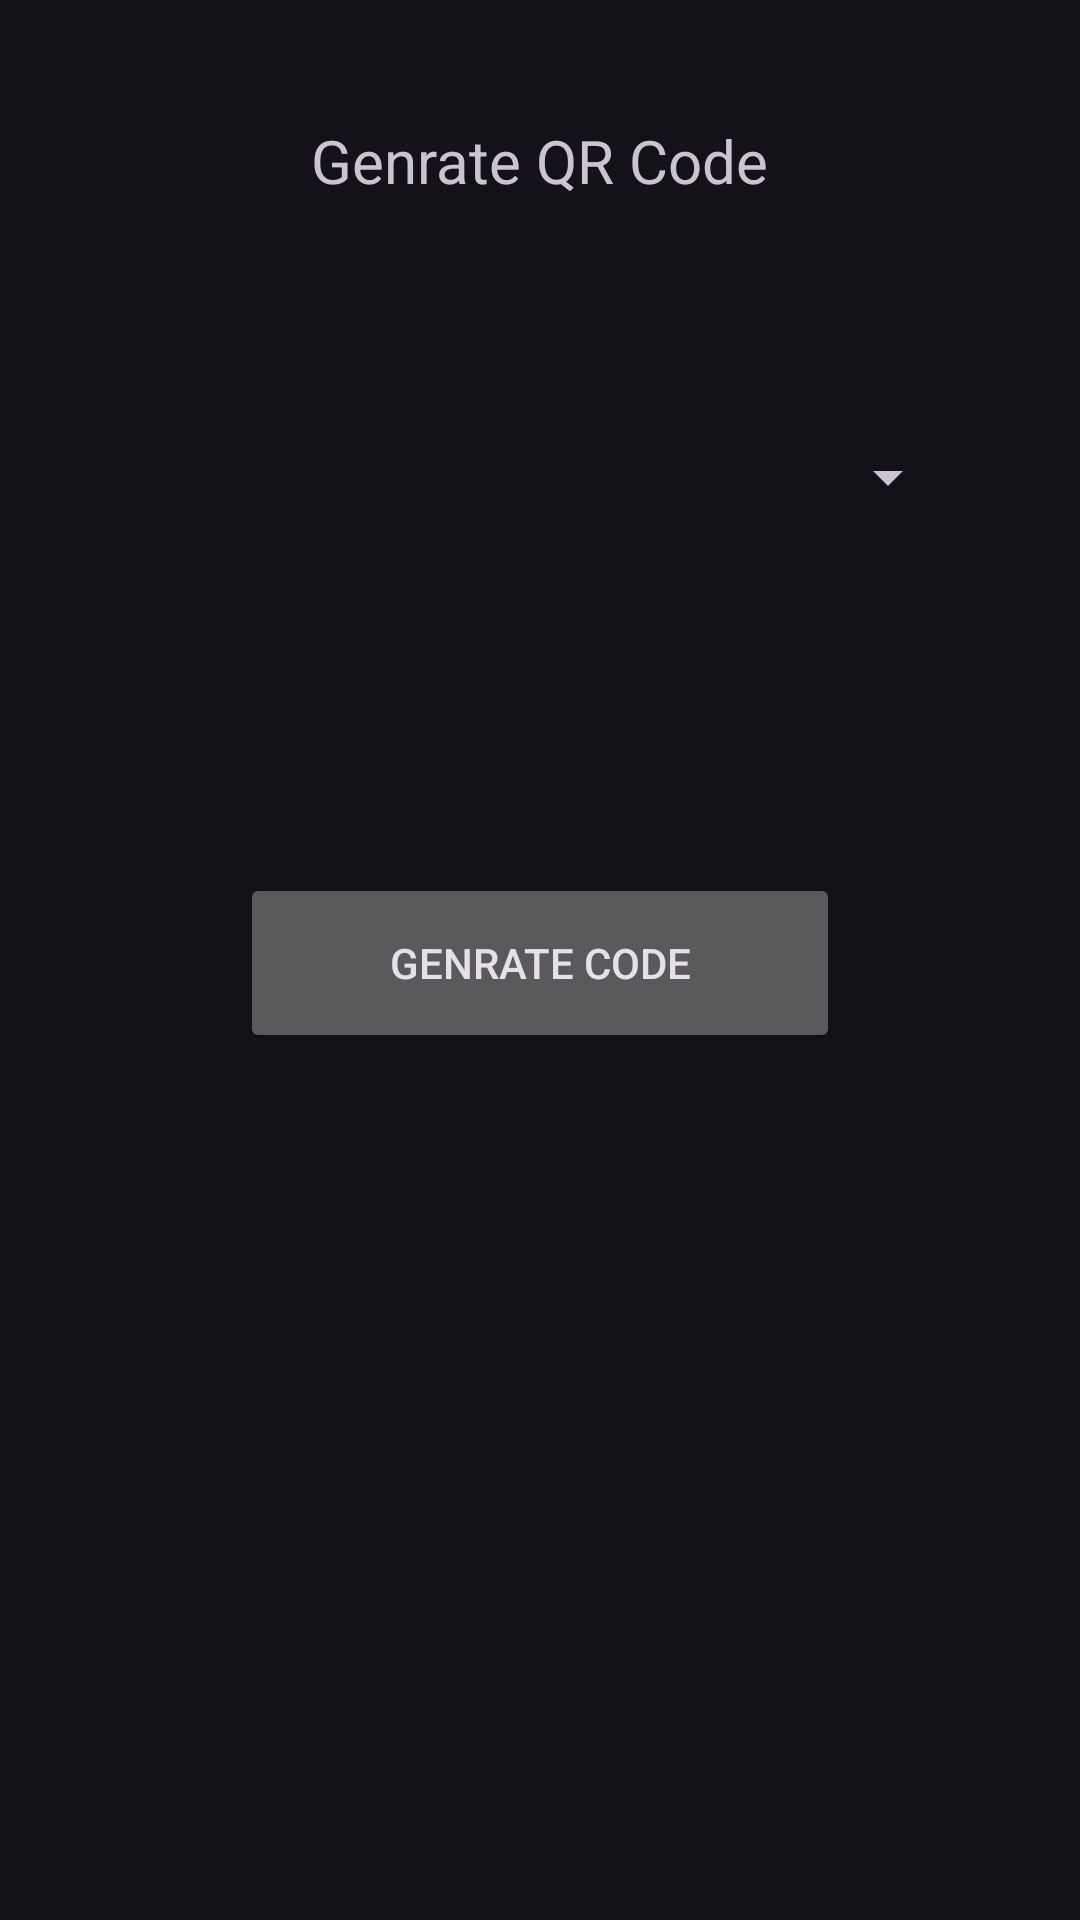

The Android layout XML behind this screen, and the referenced resources:
<!-- AndroidManifest.xml: application theme Theme.MyApplication -->
<!-- res/layout/activity_genrate_qr.xml -->
<?xml version="1.0" encoding="utf-8"?>
    <LinearLayout xmlns:android="http://schemas.android.com/apk/res/android"
    xmlns:app="http://schemas.android.com/apk/res-auto"
    xmlns:tools="http://schemas.android.com/tools"
    android:id="@+id/main"
    android:layout_width="match_parent"
    android:layout_height="match_parent"
    tools:context=".GenrateQR"
    android:orientation="vertical"
    android:layout_gravity="center"
    android:gravity="center_horizontal">

    <TextView
        android:id="@+id/textView"
        android:layout_width="wrap_content"
        android:layout_height="wrap_content"
        android:text="Genrate QR Code"
        android:textSize="20sp"
        android:layout_marginVertical="40dp"/>

    <Spinner
        android:id="@+id/spinner2"
        android:layout_width="280dp"
        android:layout_height="wrap_content"
        android:layout_marginVertical="40dp"
        android:padding="3dp"
        />

    <ImageView
        android:id="@+id/qr"
        android:layout_width="wrap_content"
        android:layout_height="wrap_content"
        android:layout_marginVertical="40dp"
        android:scaleType="fitCenter"

         />

    <Button
        android:id="@+id/genrate"
        android:layout_width="200dp"
        android:layout_height="60dp"
        android:text="Genrate Code" />
</LinearLayout>
<!-- resources referenced by this layout -->
<resources>
  <style name="Theme.MyApplication" parent="Base.Theme.MyApplication" />
  <style name="Base.Theme.MyApplication" parent="Theme.Material3.Dark.NoActionBar">
          
          
      </style>
</resources>
